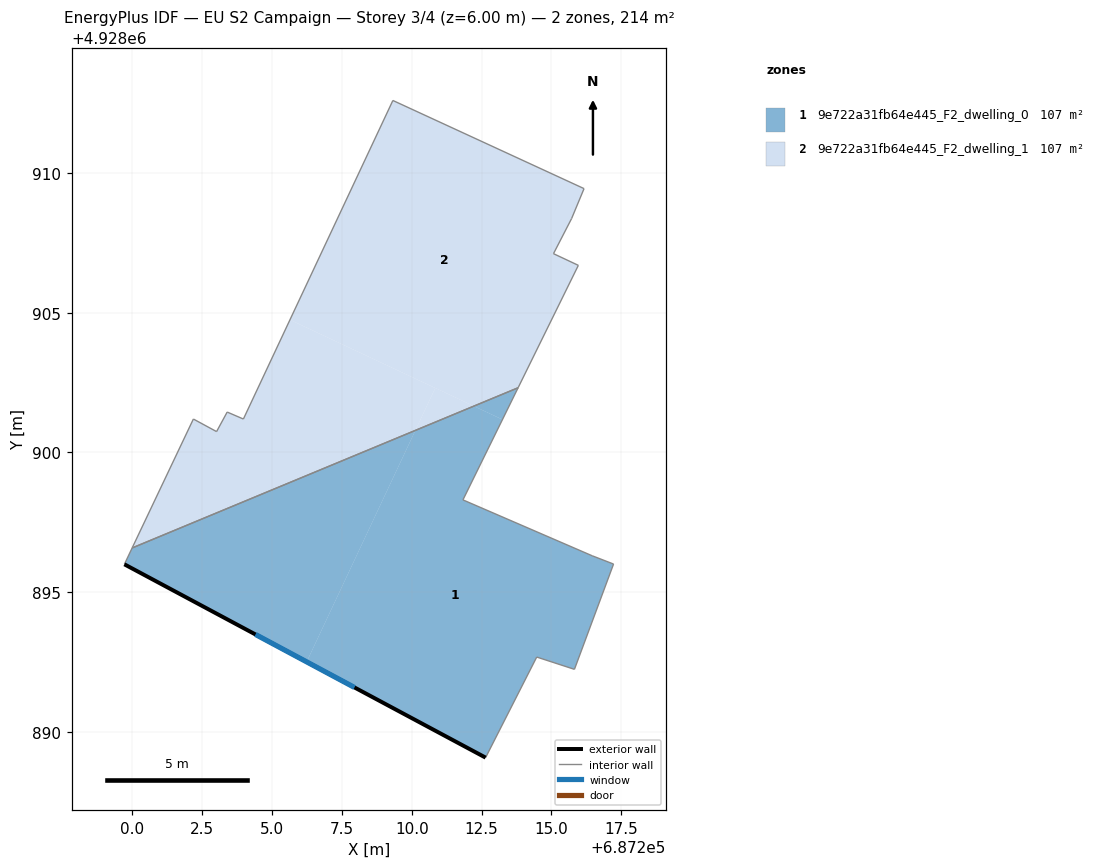
=== STOREY PLAN SPEC (per zone: floor XY polygon, exterior-wall plan segments, windows/doors) ===
zone 1: 9e722a31fb64e445_F2_dwelling_0  (106.9 m²)
  floor: (687206.24, 4928892.51) (687210.13, 4928900.79) (687199.99, 4928896.58) (687199.71, 4928896.00)
  floor: (687215.82, 4928892.24) (687217.22, 4928896.01) (687216.46, 4928896.30) (687211.83, 4928898.30) (687213.25, 4928901.18) (687212.22, 4928901.66) (687210.13, 4928900.79) (687206.24, 4928892.51) (687212.64, 4928889.08) (687214.47, 4928892.68)
  floor: (687213.25, 4928901.18) (687213.81, 4928902.32) (687212.22, 4928901.66)
  exterior wall: (687212.64, 4928889.08) – (687199.71, 4928896.00)  [14.7 m]
    window: (687207.95, 4928891.59) – (687204.41, 4928893.49)  [3.3 m²]
  interior walls: 8
zone 2: 9e722a31fb64e445_F2_dwelling_1  (106.9 m²)
  floor: (687212.22, 4928901.66) (687210.84, 4928902.31) (687210.13, 4928900.79)
  floor: (687213.81, 4928902.32) (687215.96, 4928906.70) (687215.07, 4928907.12) (687215.72, 4928908.38) (687216.17, 4928909.45) (687209.32, 4928912.60) (687205.64, 4928904.75) (687212.22, 4928901.66)
  floor: (687210.13, 4928900.79) (687210.84, 4928902.31) (687205.64, 4928904.75) (687203.97, 4928901.20) (687203.39, 4928901.45) (687203.01, 4928900.75) (687202.18, 4928901.20) (687199.99, 4928896.58)
  interior walls: 11

=== DERIVED (storey summary) ===
Building: EU S2 Campaign
Storey: 3 of 4  (floor level z = 6.00 m)
Storey gross floor area: 213.9 m²
Zones on this storey: 2
  - 9e722a31fb64e445_F2_dwelling_0: floor 106.9 m²; exterior wall 14.7 m (44.0 m²); 1 window(s) 3.3 m²; WWR 7.5%
  - 9e722a31fb64e445_F2_dwelling_1: floor 106.9 m²
Zone adjacency (shared interzone walls):
  - 9e722a31fb64e445_F2_dwelling_0 ↔ 9e722a31fb64e445_F2_dwelling_1